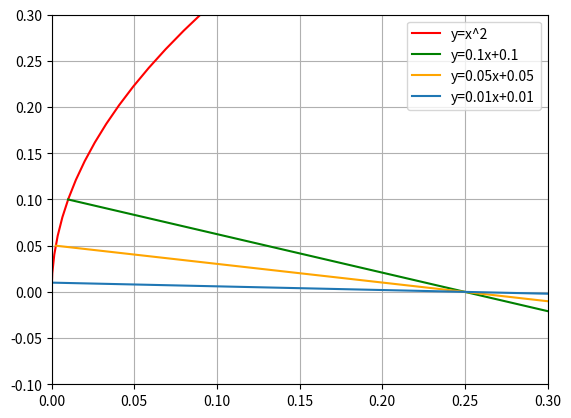

Python code for this plot:
import numpy as np
import matplotlib.pyplot as plt
import math as m

a_ = np.array([-1, 0])

normal_unit_vector_1 = np.array([(5/m.sqrt(26)), (-1/m.sqrt(26))])
normal_unit_vector_2 = np.array([(10/m.sqrt(101)), (-1/m.sqrt(101))])
normal_unit_vector_3 = np.array([(50/m.sqrt(2501)), (-1/m.sqrt(2501))])


b_1 = np.dot(a_, normal_unit_vector_1)*normal_unit_vector_1
b_2 = np.dot(a_, normal_unit_vector_2)*normal_unit_vector_2
b_3 = np.dot(a_, normal_unit_vector_3)*normal_unit_vector_3

c_1 = a_-2*b_1
c_2 = a_-2*b_2
c_3 = a_-2*b_3

x = np.linspace(0, 2, 100)
x_1 = np.linspace(0.01, 2, 100)
x_2 = np.linspace(0.0025, 2, 100)
x_3 = np.linspace(0.0001, 2, 100)
plt.xlim(0, 0.3)
plt.ylim(-0.1, 0.3)

# parabola
y = x**2

s_1 = (c_1[1]/c_1[0])
s_2 = (c_2[1]/c_2[0])
s_3 = (c_3[1]/c_3[0])
y_1 = s_1*(x_1-0.01)+0.1
y_2 = s_2*(x_2-0.0025)+0.05
y_3 = s_3*(x_3-0.0001)+0.01


plt.plot(y, x, color="r")
plt.plot(x_1, y_1, color="g")
plt.plot(x_2, y_2, color="orange")
plt.plot(x_3, y_3)
plt.grid()
plt.legend(["y=x^2", "y=0.1x+0.1", "y=0.05x+0.05", "y=0.01x+0.01"])
plt.show()
